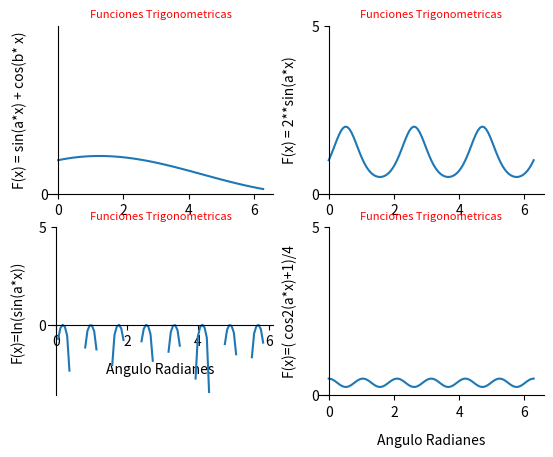

Here is the Python script that generated this plot:
import numpy as np
import matplotlib.pyplot as plt

def funcion1(x):
  a = 0.2
  b = 0.4
  f = (np.sin(a*x) + np.cos(b*x))
  return (f)

def funcion2(x):
  a = 3
  f = 2**np.sin(a*x)
  return (f)

def funcion3(x):
  a = 8
  f = np.log(np.sin(a*x))
  return (f)

def funcion4(x):
  a = 3
  f = ((np.cos(a*x)**2)+1)/4
  return (f)

def configurar_grafica(plano, title, xlabel, ylabel ):
  plano.spines['top'].set_visible(False)
  plano.spines['right'].set_visible(False)
  plano.spines['bottom'].set_position('zero')
  plano.spines['left'].set_position('zero')
  plano.set_title(label = title, color = 'r', size = 8)
  plano.set_xlabel(xlabel=xlabel,labelpad=10)
  plano.set_ylabel(ylabel=ylabel, labelpad=10)

def graficar_funciones():
  ventana=plt.figure()
  plano=ventana.add_gridspec (2,2)
  plano1=ventana.add_subplot(plano[0,0])
  plano2=ventana.add_subplot(plano[0,1])
  plano3=ventana.add_subplot(plano[1,0])
  plano4=ventana.add_subplot(plano[1,1])

  configurar_grafica(plano1, 'Funciones Trigonometricas', 'Angulo Radianes', 'F(x) = sin(a*x) + cos(b* x)')
  configurar_grafica(plano2, 'Funciones Trigonometricas', 'Angulo Radianes', 'F(x) = 2**sin(a*x)')
  configurar_grafica(plano3, 'Funciones Trigonometricas', 'Angulo Radianes', 'F(x)=ln(sin(a*x))')
  configurar_grafica(plano4, 'Funciones Trigonometricas', 'Angulo Radianes', 'F(x)=( cos2(a*x)+1)/4')
  
  x1=np.linspace(0 ,2*np.pi,100)
  y1=funcion1(x1)

  x2=np.linspace(0 ,2*np.pi,100)
  y2=funcion2(x2)

  x3=np.linspace(0 ,2*np.pi,100)
  y3=funcion3(x3)

  x4=np.linspace(0 ,2*np.pi,100)
  y4=funcion4(x4)

  plano1.plot(x1,y1)
  plano1.set_yticks(np.arange(0, max(x1), 5))
  plano1.set_yticks(np.arange(0, max(y1), 5))
  plano2.plot(x2,y2)
  plano2.set_yticks(np.arange(0, max(x2), 5))
  plano1.set_yticks(np.arange(0, max(y2), 5))
  plano3.plot(x3,y3)
  plano3.set_yticks(np.arange(0, max(x3), 5))
  plano1.set_yticks(np.arange(0, max(y3), 5))
  plano4.plot(x4,y4)
  plano4.set_yticks(np.arange(0, max(x4), 5))
  plano1.set_yticks(np.arange(0, max(y4), 5))
  return(ventana)



graficar_funciones()
plt.show()